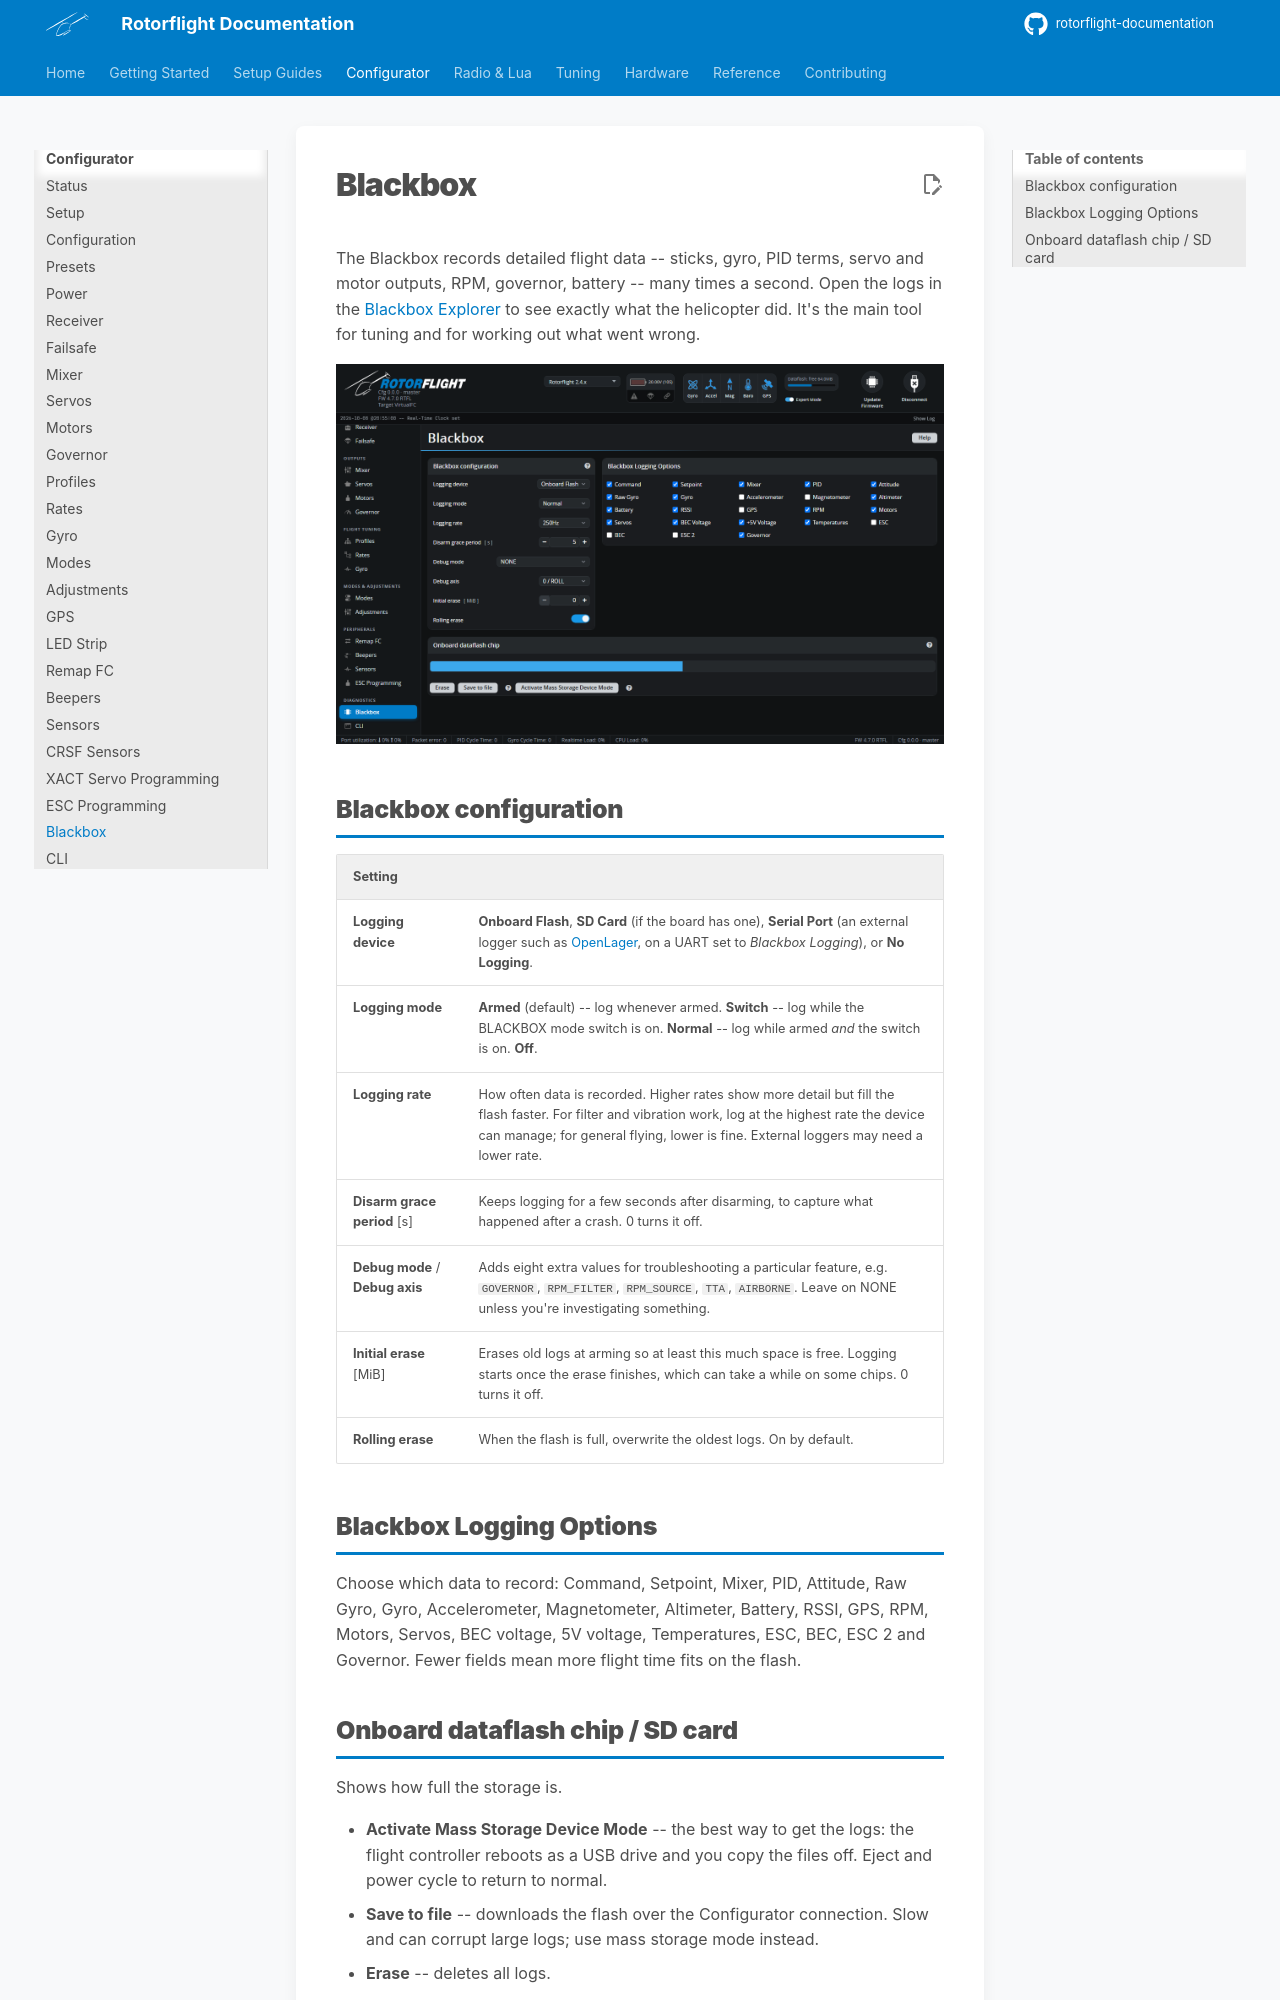

repository: rotorflight/rotorflight-documentation · page: configurator/tabs/blackbox/index.html · generator: mkdocs

# Blackbox

The Blackbox records detailed flight data -- sticks, gyro, PID terms, servo
and motor outputs, RPM, governor, battery -- many times a second. Open the
logs in the [Blackbox Explorer](https://blackbox.rotorflight.org) to see
exactly what the helicopter did. It's the main tool for tuning and for
working out what went wrong.

![Blackbox tab](../../assets/images/configurator/blackbox.png)

## Blackbox configuration

| Setting | |
| --- | --- |
| **Logging device** | **Onboard Flash**, **SD Card** (if the board has one), **Serial Port** (an external logger such as [OpenLager](../../setup/openlager.md), on a UART set to *Blackbox Logging*), or **No Logging**. |
| **Logging mode** | **Armed** (default) -- log whenever armed. **Switch** -- log while the BLACKBOX mode switch is on. **Normal** -- log while armed *and* the switch is on. **Off**. |
| **Logging rate** | How often data is recorded. Higher rates show more detail but fill the flash faster. For filter and vibration work, log at the highest rate the device can manage; for general flying, lower is fine. External loggers may need a lower rate. |
| **Disarm grace period** [s] | Keeps logging for a few seconds after disarming, to capture what happened after a crash. 0 turns it off. |
| **Debug mode** / **Debug axis** | Adds eight extra values for troubleshooting a particular feature, e.g. `GOVERNOR`, `RPM_FILTER`, `RPM_SOURCE`, `TTA`, `AIRBORNE`. Leave on NONE unless you're investigating something. |
| **Initial erase** [MiB] | Erases old logs at arming so at least this much space is free. Logging starts once the erase finishes, which can take a while on some chips. 0 turns it off. |
| **Rolling erase** | When the flash is full, overwrite the oldest logs. On by default. |

## Blackbox Logging Options

Choose which data to record: Command, Setpoint, Mixer, PID, Attitude, Raw
Gyro, Gyro, Accelerometer, Magnetometer, Altimeter, Battery, RSSI, GPS, RPM,
Motors, Servos, BEC voltage, 5V voltage, Temperatures, ESC, BEC, ESC 2 and
Governor. Fewer fields mean more flight time fits on the flash.
